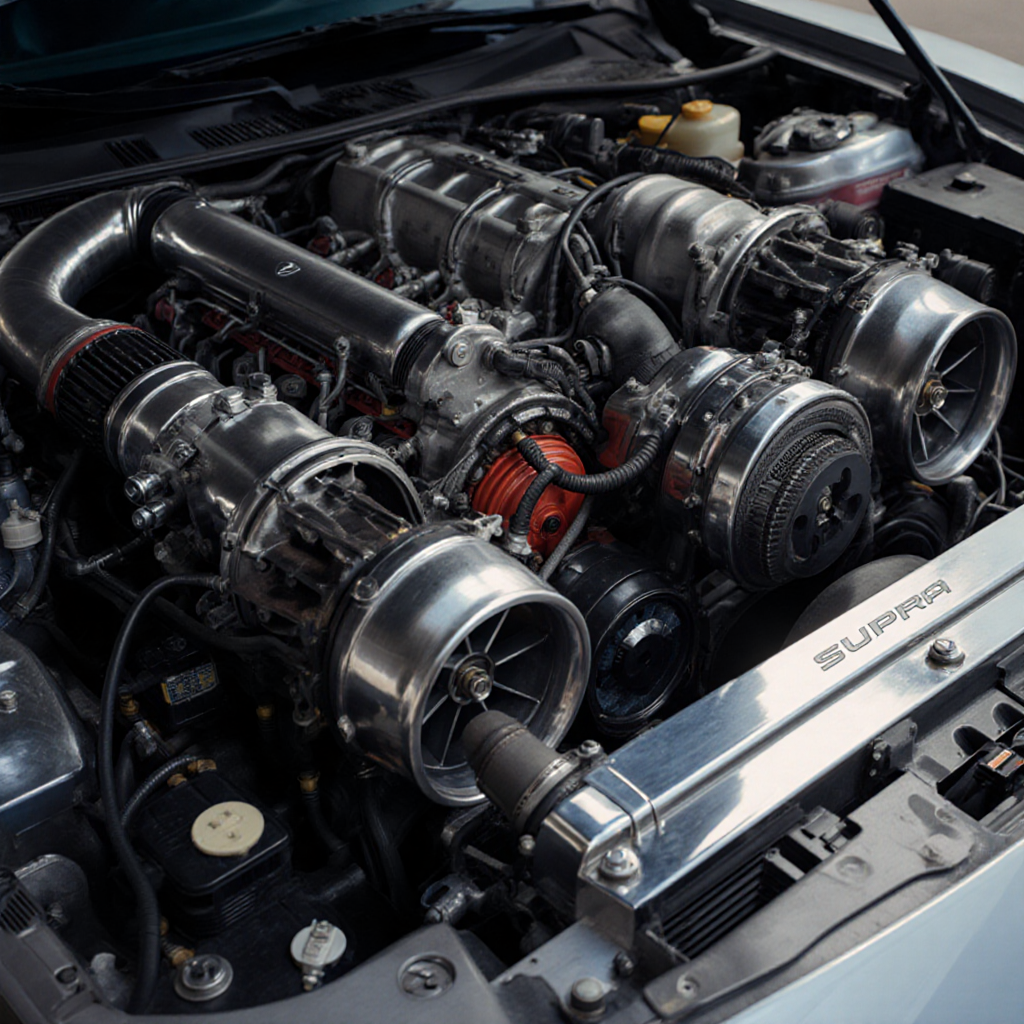
Generation parameters embedded in this image by ComfyUI (PNG 'prompt' text chunk: the API-format workflow graph, JSON):
{"8":{"inputs":{"samples":["31",0],"vae":["39",0]},"class_type":"VAEDecode","_meta":{"title":"VAE Decode"}},"9":{"inputs":{"filename_prefix":"flux_krea/flux_krea","images":["8",0]},"class_type":"SaveImage","_meta":{"title":"Save Image"}},"27":{"inputs":{"width":1024,"height":1024,"batch_size":1},"class_type":"EmptySD3LatentImage","_meta":{"title":"EmptySD3LatentImage"}},"31":{"inputs":{"seed":278659047839064,"steps":20,"cfg":1.0,"sampler_name":"euler","scheduler":"simple","denoise":1.0,"model":["38",0],"positive":["45",0],"negative":["42",0],"latent_image":["27",0]},"class_type":"KSampler","_meta":{"title":"KSampler"}},"38":{"inputs":{"unet_name":"flux1-krea-dev_fp8_scaled.safetensors","weight_dtype":"default"},"class_type":"UNETLoader","_meta":{"title":"Load Diffusion Model"}},"39":{"inputs":{"vae_name":"ae.safetensors"},"class_type":"VAELoader","_meta":{"title":"Load VAE"}},"40":{"inputs":{"clip_name1":"clip_l.safetensors","clip_name2":"t5xxl_fp8_e4m3fn.safetensors","type":"flux","device":"default"},"class_type":"DualCLIPLoader","_meta":{"title":"DualCLIPLoader"}},"42":{"inputs":{"conditioning":["45",0]},"class_type":"ConditioningZeroOut","_meta":{"title":"ConditioningZeroOut"}},"45":{"inputs":{"text":"Ultra-realistic 8K close-up of a Toyota Supra MK4 engine bay, high-performance twin-turbo inline-six engine, polished metal parts, visible intercooler and turbochargers, detailed wiring and hoses, cinematic lighting emphasizing mechanical details, sharp focus, photorealistic reflections, professional automotive photography style, perfect for \"Supra MK4 tuning\" feature, HDR, high-resolution, trending among car enthusiasts\n","clip":["40",0]},"class_type":"CLIPTextEncode","_meta":{"title":"CLIP Text Encode (Prompt)"}}}